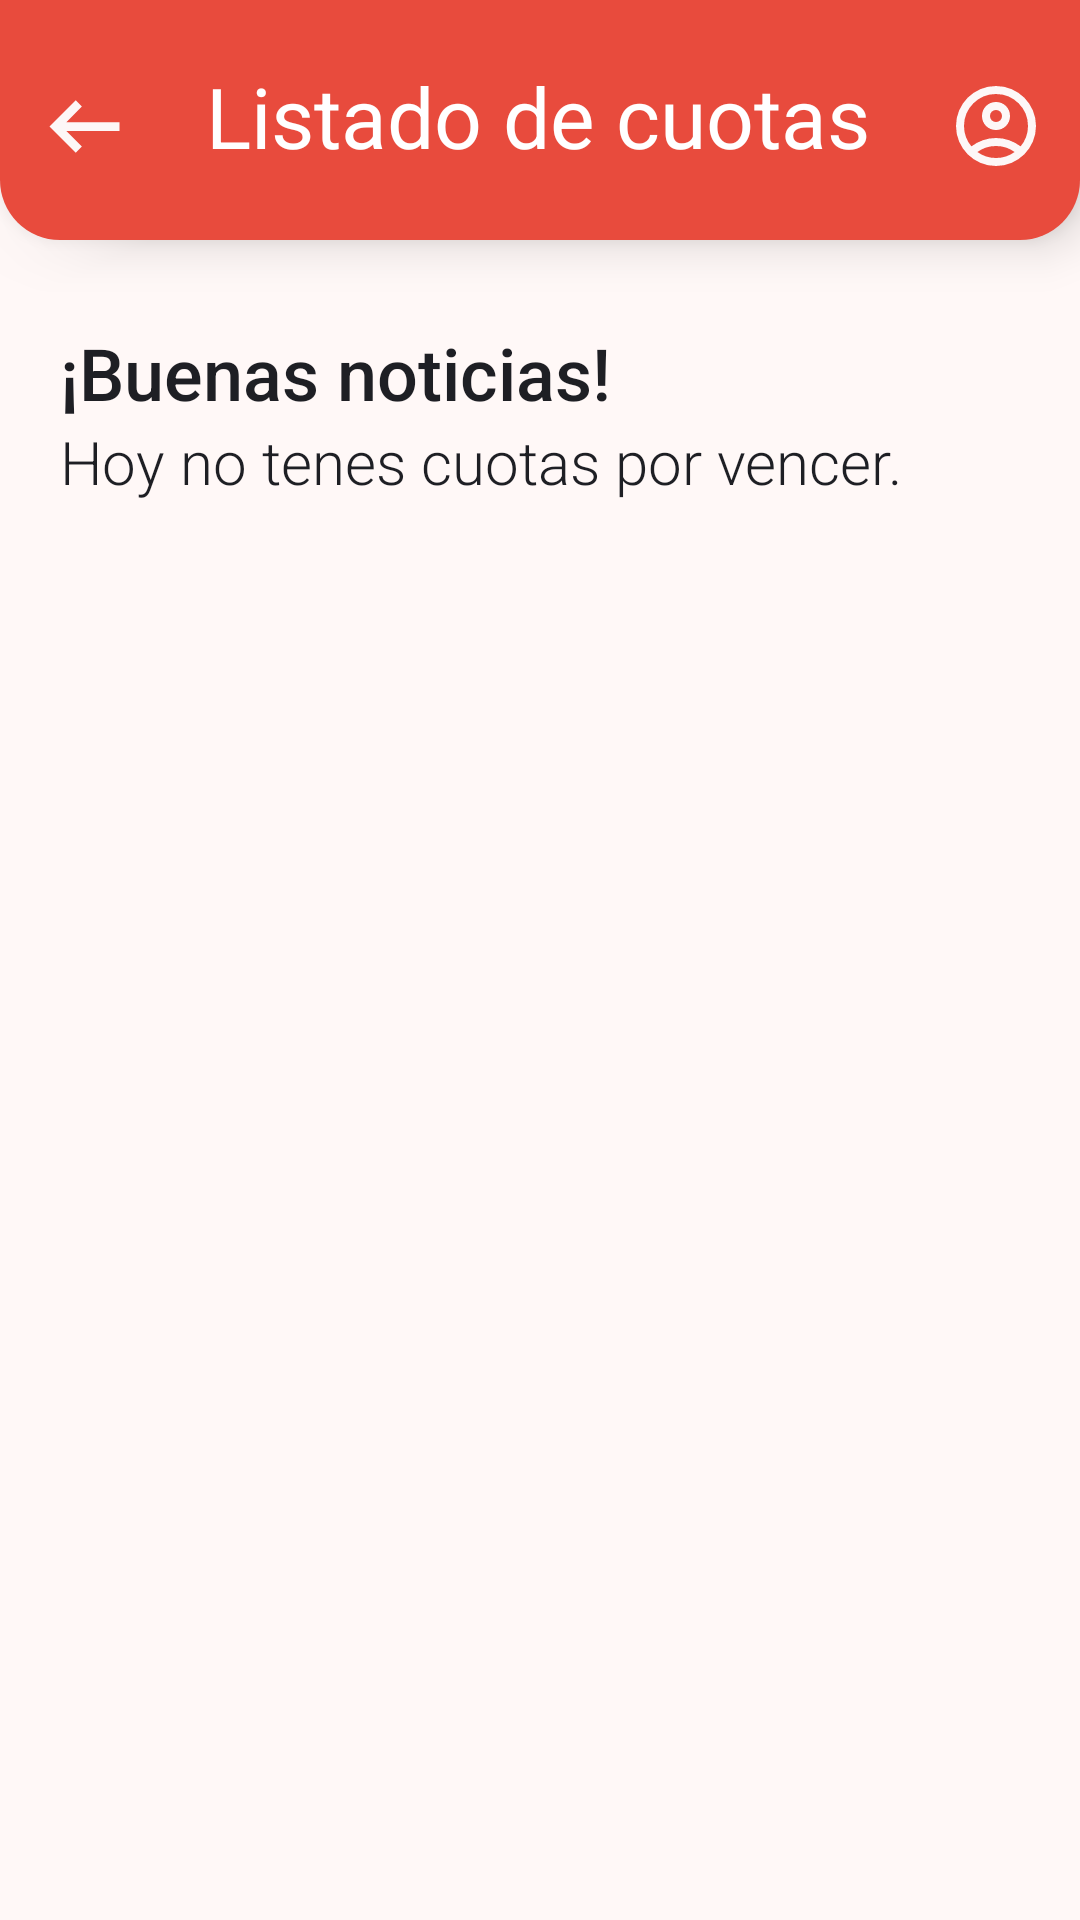

The Android layout XML behind this screen, and the referenced resources:
<!-- AndroidManifest.xml: application theme Theme.ClubBam.Light -->
<!-- res/layout/activity_listar_sin_cuotas.xml -->
<?xml version="1.0" encoding="utf-8"?>
<androidx.constraintlayout.widget.ConstraintLayout xmlns:android="http://schemas.android.com/apk/res/android"
    xmlns:app="http://schemas.android.com/apk/res-auto"
    xmlns:tools="http://schemas.android.com/tools"
    android:id="@+id/listarSinCuotas"
    android:layout_width="match_parent"
    android:layout_height="match_parent"
    android:background="@color/colorBackground"
    android:backgroundTint="@color/colorBackground"
    tools:context=".ui.cuotas.ListarCuotasActivity">


    <com.google.android.material.appbar.MaterialToolbar
        android:id="@+id/toolbar"
        android:layout_width="match_parent"
        android:layout_height="80dp"
        android:paddingTop="14dp"
        android:background="@drawable/toolbar_bg"
        android:backgroundTint="@color/colorPrimaryTomato"
        android:elevation="10dp"
        app:layout_constraintEnd_toEndOf="parent"
        app:layout_constraintStart_toStartOf="parent"
        app:layout_constraintTop_toTopOf="parent"
        app:menu="@menu/toolbar_menu"
        app:navigationIcon="@drawable/outline_arrow_left_alt_24" />


    <com.google.android.material.textview.MaterialTextView
        android:id="@+id/materialTextView"
        android:layout_width="280dp"
        android:layout_height="80dp"
        android:layout_marginBottom="10dp"
        android:elevation="12dp"
        android:paddingTop="20dp"
        android:text="Listado de cuotas"
        android:textAlignment="center"
        android:textColor="@color/colorOnSecondary"
        android:textSize="28sp"
        app:fontFamily="sans-serif-regular"
        app:layout_constraintBottom_toBottomOf="@+id/toolbar"
        app:layout_constraintEnd_toEndOf="@+id/toolbar"
        app:layout_constraintHorizontal_bias="0.492"
        app:layout_constraintStart_toStartOf="@+id/toolbar"
        app:layout_constraintTop_toTopOf="parent"
        app:layout_constraintVertical_bias="0.0" />

    <com.google.android.material.textview.MaterialTextView
        android:id="@+id/txtMensaje"
        android:layout_width="match_parent"
        android:layout_height="wrap_content"
        android:layout_marginStart="20dp"
        android:layout_marginTop="108dp"
        android:elevation="12dp"
        android:text="¡Buenas noticias!"
        android:textColor="@color/colorText"
        android:textSize="24sp"
        app:fontFamily="sans-serif-medium"
        app:layout_constraintEnd_toEndOf="parent"
        app:layout_constraintHorizontal_bias="0.0"
        app:layout_constraintStart_toStartOf="parent"
        app:layout_constraintTop_toTopOf="@+id/toolbar" />

    <com.google.android.material.textview.MaterialTextView
        android:id="@+id/txt1"
        android:layout_width="match_parent"
        android:layout_height="wrap_content"
        android:layout_marginStart="20dp"
        android:elevation="12dp"
        android:text="Hoy no tenes cuotas por vencer."
        android:textColor="@color/colorText"
        android:textSize="20dp"
        app:fontFamily="sans-serif-light"
        app:layout_constraintEnd_toEndOf="parent"
        app:layout_constraintStart_toStartOf="parent"
        app:layout_constraintTop_toBottomOf="@+id/txtMensaje" />


    <com.google.android.material.card.MaterialCardView
        android:id="@+id/cardExterna"
        android:layout_width="match_parent"
        android:layout_height="wrap_content"
        android:layout_marginStart="10dp"
        android:layout_marginTop="10dp"
        android:layout_marginEnd="10dp"
        app:cardCornerRadius="12dp"
        app:layout_constraintEnd_toEndOf="parent"
        app:layout_constraintStart_toStartOf="parent"
        app:layout_constraintTop_toBottomOf="@+id/txt1">

        <ScrollView
            android:layout_width="match_parent"
            android:layout_height="match_parent"
            android:background="@color/colorBackground"
            android:backgroundTint="@color/colorBackground"/>
    </com.google.android.material.card.MaterialCardView>

</androidx.constraintlayout.widget.ConstraintLayout>
<!-- resources referenced by this layout -->
<resources>
  <color name="colorBackground">#FFF8F7</color>
  <color name="colorOnSecondary">#FFFFFF</color>
  <color name="colorPrimaryTomato">#E84B3D</color>
  <color name="colorText">#1E1F24</color>
  <!-- drawable outline_arrow_left_alt_24 (drawable) -->
  <vector xmlns:android="http://schemas.android.com/apk/res/android" android:autoMirrored="true" android:height="35dp" android:tint="#FDF7F7" android:viewportHeight="960" android:viewportWidth="960" android:width="35dp">
        
      <path android:fillColor="@android:color/white" android:pathData="M400,720L160,480L400,240L456,298L314,440L800,440L800,520L314,520L456,662L400,720Z"/>
      
  </vector>
  <!-- drawable toolbar_bg (drawable) -->
  <?xml version="1.0" encoding="utf-8"?>
  <shape xmlns:android="http://schemas.android.com/apk/res/android"
      android:shape="rectangle">
      <solid android:color="@color/colorPrimaryTomato" />
      <corners
          android:bottomLeftRadius="20dp"
          android:bottomRightRadius="20dp"/>
  </shape>
  <style name="Theme.ClubBam.Light" parent="Theme.MaterialComponents.Light.NoActionBar">
  
          
          <item name="colorPrimary">@color/colorPrimaryTomato</item>
          <item name="colorOnPrimary">@color/colorOnPrimary</item>
  
          <item name="colorSecondary">@color/colorSecondary</item>
          <item name="colorOnSecondary">@color/colorOnSecondary</item>
  
          
          <item name="android:colorBackground">@color/colorBackground</item>
          <item name="colorOnBackground">@color/colorOnBackground</item>
          <item name="colorSurface">@color/colorSurface</item>
          <item name="colorOnSurface">@color/colorOnSurface</item>
  
          
          <item name="colorError">@color/colorError</item>
          <item name="colorOnError">@color/colorOnError</item>
  
          
          <item name="android:textColorSecondary">@color/colorTextSecondary</item>
      </style>
  <color name="colorOnPrimary">#FFFFFF</color>
  <color name="colorSecondary">#F57C6A</color>
  <color name="colorOnBackground">#000000</color>
  <color name="colorSurface">#FFFFFF</color>
  <color name="colorOnSurface">#000000</color>
  <color name="colorError">#B00020</color>
  <color name="colorOnError">#FFFFFF</color>
  <color name="colorTextSecondary">#666666</color>
</resources>
